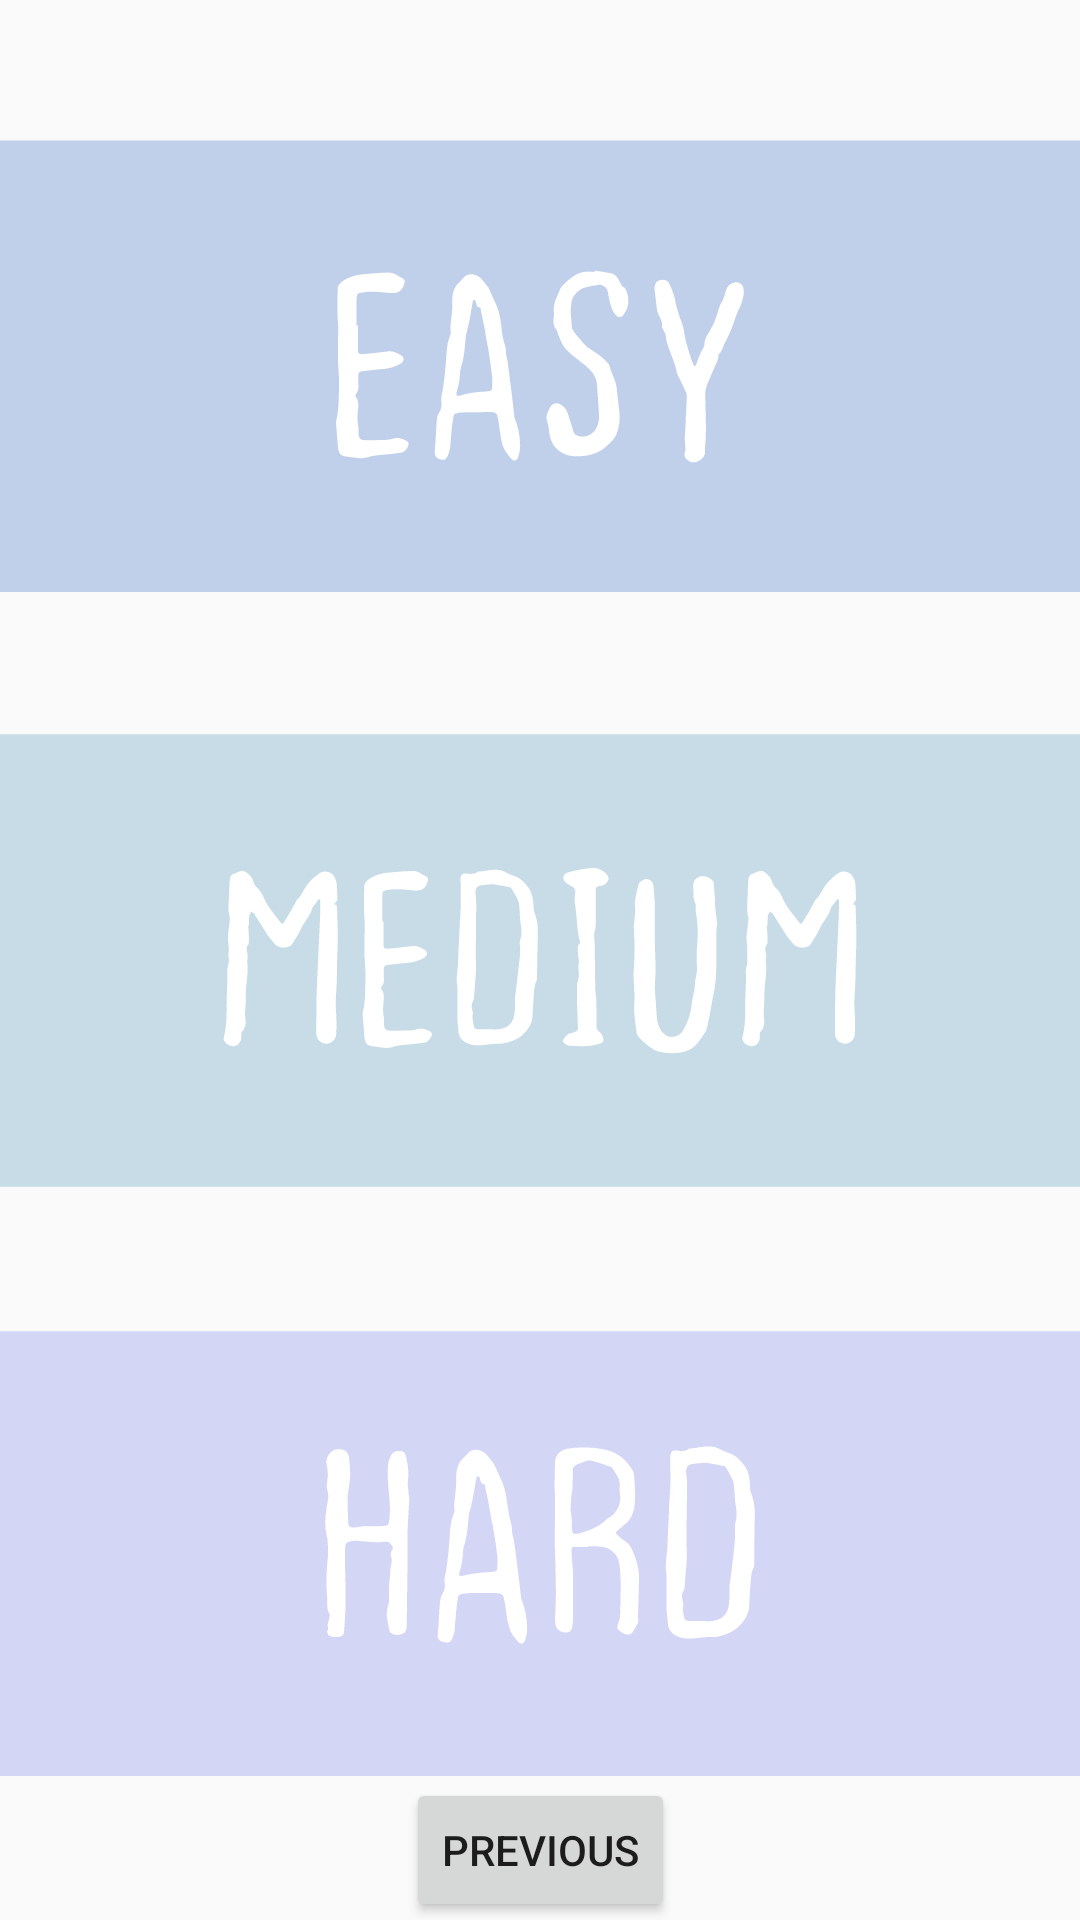

Write the Android layout XML for this screen, with the resource values it uses.
<!-- AndroidManifest.xml: application theme AppTheme -->
<!-- res/layout/fragment_second.xml -->
<?xml version="1.0" encoding="utf-8"?>
<androidx.constraintlayout.widget.ConstraintLayout xmlns:android="http://schemas.android.com/apk/res/android"
    xmlns:app="http://schemas.android.com/apk/res-auto"
    xmlns:tools="http://schemas.android.com/tools"
    android:layout_width="match_parent"
    android:layout_height="match_parent"
    tools:context=".view.MainMenu.SecondFragment">

    <ImageButton
        android:id="@+id/Easy"
        android:layout_width="wrap_content"
        android:layout_height="wrap_content"
        android:background="@android:color/transparent"
        app:layout_constraintBottom_toTopOf="@id/Medium"
        app:layout_constraintEnd_toEndOf="parent"
        app:layout_constraintStart_toStartOf="parent"
        app:layout_constraintTop_toTopOf="parent"
        app:srcCompat="@drawable/ic_easy_button" />

    <ImageButton
        android:id="@+id/Medium"
        android:layout_width="wrap_content"
        android:layout_height="wrap_content"
        android:background="@android:color/transparent"
        app:layout_constraintBottom_toTopOf="@id/HardBttn"
        app:layout_constraintEnd_toEndOf="parent"
        app:layout_constraintStart_toStartOf="parent"
        app:layout_constraintTop_toBottomOf="@id/Easy"
        app:srcCompat="@drawable/ic_medium_button" />

    <ImageButton
        android:id="@+id/HardBttn"
        android:layout_width="wrap_content"
        android:layout_height="wrap_content"
        android:background="@android:color/transparent"
        app:layout_constraintBottom_toBottomOf="parent"
        app:layout_constraintEnd_toEndOf="parent"
        app:layout_constraintStart_toStartOf="parent"
        app:layout_constraintTop_toBottomOf="@id/Medium"
        app:srcCompat="@drawable/ic_hard_button" />

    <Button
        android:id="@+id/button_second"
        android:layout_width="wrap_content"
        android:layout_height="wrap_content"
        android:text="@string/previous"
        app:layout_constraintTop_toBottomOf="@id/HardBttn"
        app:layout_constraintBottom_toBottomOf="parent"
        app:layout_constraintEnd_toEndOf="parent"
        app:layout_constraintStart_toStartOf="parent" />
</androidx.constraintlayout.widget.ConstraintLayout>
<!-- resources referenced by this layout -->
<resources>
  <!-- drawable ic_easy_button: vector/xml drawable (drawable, 12158 chars, omitted) -->
  <!-- drawable ic_hard_button: vector/xml drawable (drawable, 8612 chars, omitted) -->
  <!-- drawable ic_medium_button: vector/xml drawable (drawable, 18036 chars, omitted) -->
  <string name="previous">Previous</string>
  <style name="AppTheme" parent="Theme.AppCompat.Light.NoActionBar">
          
          <item name="colorPrimary">@color/colorPrimary</item>
          <item name="colorPrimaryDark">@color/colorPrimaryDark</item>
          <item name="colorAccent">@color/colorAccent</item>
      </style>
  <!-- not gathered from this repository: default colours our renderer supplied (Android Studio template values) -->
  <color name="colorPrimary">#FF6200EE</color>
  <color name="colorPrimaryDark">#FF3700B3</color>
  <color name="colorAccent">#FF03DAC5</color>
</resources>
